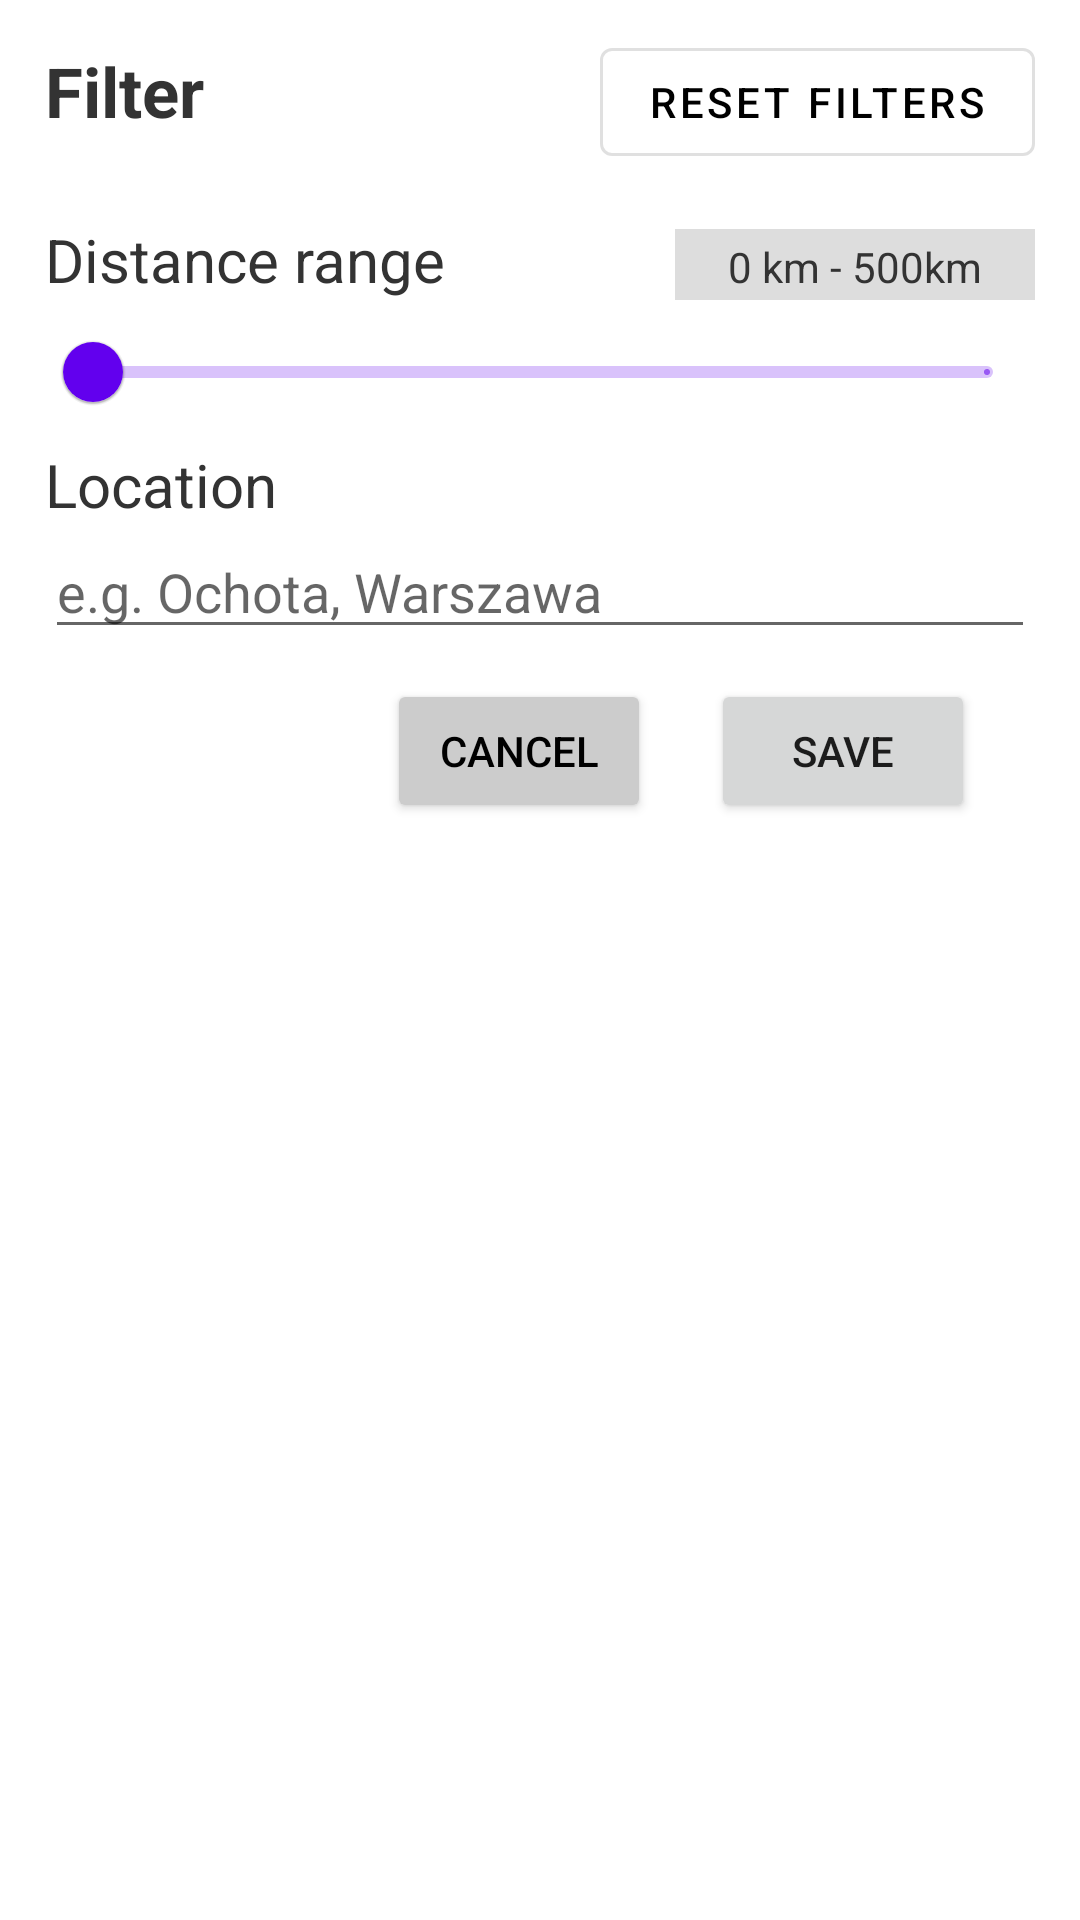

Layout XML and referenced resources for this Android screen:
<!-- AndroidManifest.xml: application theme Theme.BikeRoutes -->
<!-- res/layout/dialog_myroutes_filter.xml -->
<?xml version="1.0" encoding="utf-8"?>
<androidx.constraintlayout.widget.ConstraintLayout xmlns:android="http://schemas.android.com/apk/res/android"
    android:layout_width="match_parent"
    android:layout_height="match_parent"
    xmlns:app="http://schemas.android.com/apk/res-auto"
    android:paddingHorizontal="15dp"
    android:paddingVertical="10dp">

    <LinearLayout
        android:id="@+id/ll_header"
        android:layout_width="match_parent"
        android:layout_height="wrap_content"
        app:layout_constraintTop_toTopOf="parent"
        android:paddingBottom="15dp">

        <TextView
            style="@style/tv_big"
            android:layout_width="wrap_content"
            android:layout_height="wrap_content"
            android:textStyle="bold"
            android:text="Filter"/>
        <View
            android:layout_width="0dp"
            android:layout_height="0dp"
            android:layout_weight="1" />

        <com.google.android.material.button.MaterialButton
            android:id="@+id/bt_reset"
            android:textColor="@color/black"
            android:layout_width="wrap_content"
            android:layout_height="wrap_content"
            style="@style/Widget.MaterialComponents.Button.OutlinedButton"
            android:text="reset filters"/>
    </LinearLayout>

    <LinearLayout
        android:id="@+id/ll_distance_ext"
        app:layout_constraintTop_toBottomOf="@id/ll_header"
        app:layout_constraintStart_toStartOf="parent"
        app:layout_constraintEnd_toEndOf="parent"
        android:layout_width="match_parent"
        android:layout_height="wrap_content"
        android:orientation="vertical">

        <LinearLayout
            android:layout_width="match_parent"
            android:layout_height="wrap_content"
            android:orientation="horizontal">

            <TextView
                android:id="@+id/tv_distance_title"
                style="@style/tv_medium"
                android:layout_width="wrap_content"
                android:layout_height="wrap_content"
                android:text="Distance range"/>

            <View
                android:layout_width="0dp"
                android:layout_height="0dp"
                android:layout_weight="1" />

            <TextView
                android:id="@+id/tv_distance_result"
                android:layout_width="120dp"
                android:layout_height="wrap_content"
                android:textAlignment="center"
                android:background="#ddd"
                android:padding="3dp"
                android:textColor="#333"
                android:text="0 km - 500km"/>

        </LinearLayout>

        <com.google.android.material.slider.RangeSlider
            android:id="@+id/slider_distance"
            android:layout_width="match_parent"
            android:layout_height="wrap_content"
            app:labelBehavior="gone"
            android:stepSize="1.0" />
    </LinearLayout>

    <LinearLayout
        android:id="@+id/ll_location"
        android:layout_width="0dp"
        app:layout_constraintStart_toStartOf="parent"
        app:layout_constraintEnd_toEndOf="parent"
        android:layout_height="wrap_content"
        app:layout_constraintTop_toBottomOf="@id/ll_distance_ext"
        android:orientation="vertical">

        <TextView
            android:id="@+id/tv_location_title"
            style="@style/tv_medium"
            android:layout_width="wrap_content"
            android:layout_height="wrap_content"
            android:text="Location"/>
        <EditText
            android:id="@+id/et_location"
            android:layout_height="wrap_content"
            android:layout_width="match_parent"
            android:hint="@string/filter_location_et_hint" />
    </LinearLayout>

    <LinearLayout
        android:layout_width="wrap_content"
        android:layout_height="wrap_content"
        app:layout_constraintTop_toBottomOf="@id/ll_location"
        app:layout_constraintRight_toRightOf="parent"
        android:layout_marginTop="10dp"
        android:orientation="horizontal">

        <Button
            android:id="@+id/bt_cancel"
            android:backgroundTint="#ccc"
            android:textColor="@color/black"
            android:layout_width="wrap_content"
            android:layout_height="wrap_content"
            android:layout_marginStart="20dp"
            android:text="cancel"/>
        <Button
            android:id="@+id/bt_save"
            android:layout_width="wrap_content"
            android:layout_height="wrap_content"
            android:text="save"
            android:layout_marginHorizontal="20dp"/>
    </LinearLayout>


</androidx.constraintlayout.widget.ConstraintLayout>
<!-- resources referenced by this layout -->
<resources>
  <color name="black">#FF000000</color>
  <string name="filter_location_et_hint">e.g. "Ochota, Warszawa"</string>
  <style name="tv_big">
          <item name="android:textSize">23sp</item>
          <item name="android:textColor">#333</item>
      </style>
  <style name="tv_medium">
          <item name="android:textSize">20sp</item>
          <item name="android:textColor">#333</item>
      </style>
  <style name="Theme.BikeRoutes" parent="Theme.MaterialComponents.DayNight.DarkActionBar">
          
          <item name="colorPrimary">@color/purple_500</item>
          <item name="colorPrimaryVariant">@color/purple_700</item>
          <item name="colorOnPrimary">@color/white</item>
          
          <item name="colorSecondary">@color/teal_200</item>
          <item name="colorSecondaryVariant">@color/teal_700</item>
          <item name="colorOnSecondary">@color/black</item>
          
          <item name="android:statusBarColor" tools:targetApi="l">?attr/colorPrimaryVariant</item>
          
      </style>
  <color name="purple_500">#FF6200EE</color>
  <color name="purple_700">#FF3700B3</color>
  <color name="white">#FFFFFFFF</color>
  <color name="teal_200">#FF03DAC5</color>
  <color name="teal_700">#FF018786</color>
</resources>
